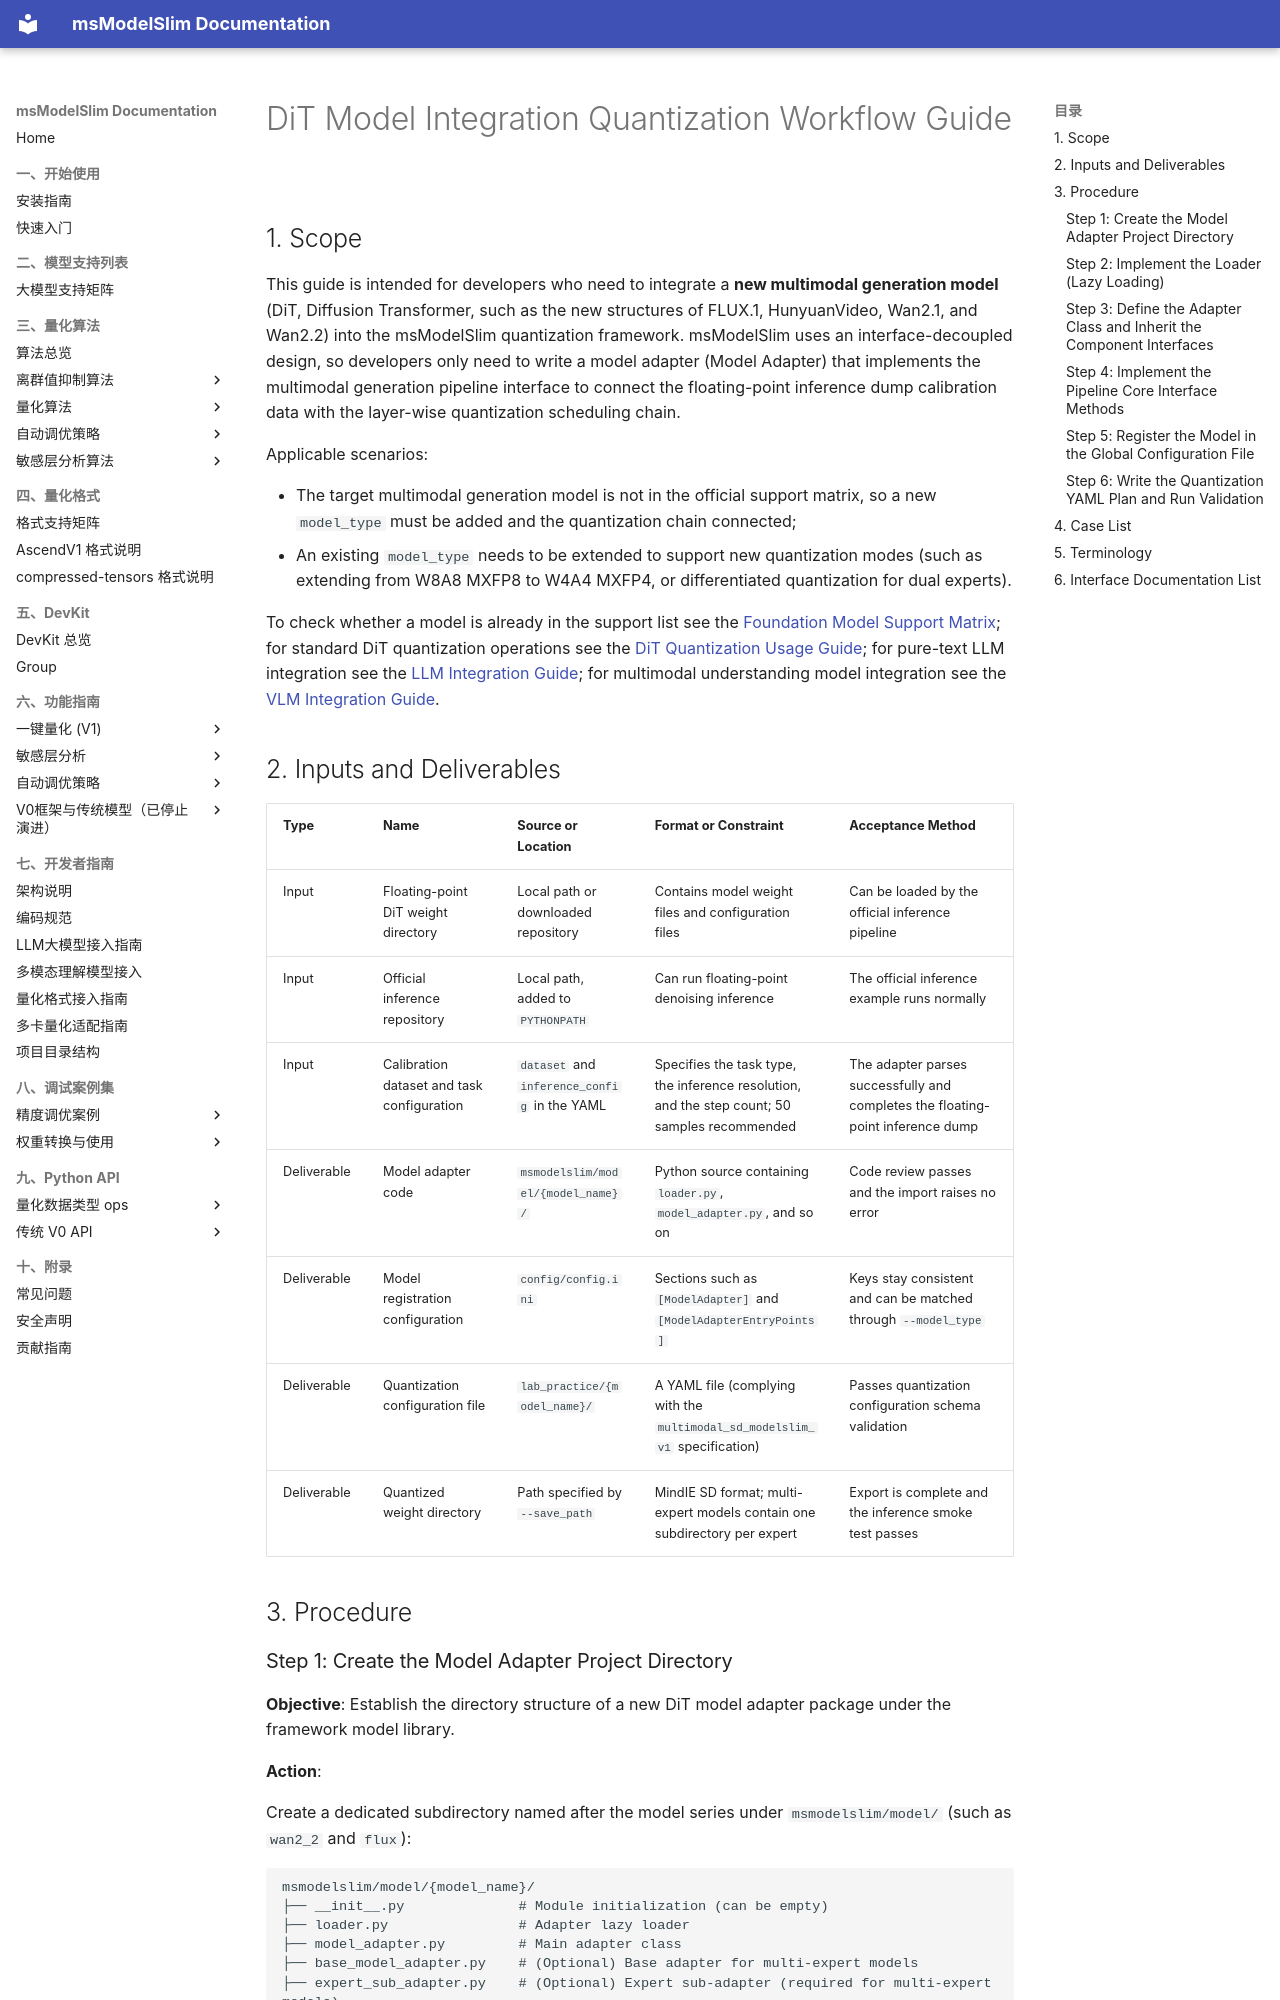

repository: Ascend/msmodelslim · page: en/knowledge_base/ptq/dit/integration_guide_diffusion_transformer_quantization/index.html · generator: mkdocs

# DiT Model Integration Quantization Workflow Guide

## 1. Scope

This guide is intended for developers who need to integrate a **new multimodal generation model** (DiT, Diffusion Transformer, such as the new structures of FLUX.1, HunyuanVideo, Wan2.1, and Wan2.2) into the msModelSlim quantization framework. msModelSlim uses an interface-decoupled design, so developers only need to write a model adapter (Model Adapter) that implements the multimodal generation pipeline interface to connect the floating-point inference dump calibration data with the layer-wise quantization scheduling chain.

Applicable scenarios:

- The target multimodal generation model is not in the official support matrix, so a new `model_type` must be added and the quantization chain connected;
- An existing `model_type` needs to be extended to support new quantization modes (such as extending from W8A8 MXFP8 to W4A4 MXFP4, or differentiated quantization for dual experts).

To check whether a model is already in the support list see the [Foundation Model Support Matrix](../../model/README.md); for standard DiT quantization operations see the [DiT Quantization Usage Guide](usage_diffusion_transformer_quantization.md); for pure-text LLM integration see the [LLM Integration Guide](../llm/integration_guide_large_language_model_quantization.md); for multimodal understanding model integration see the [VLM Integration Guide](../vlm/integration_guide_vision_transformer_quantization.md).

## 2. Inputs and Deliverables

| Type | Name | Source or Location | Format or Constraint | Acceptance Method |
| --- | --- | --- | --- | --- |
| Input | Floating-point DiT weight directory | Local path or downloaded repository | Contains model weight files and configuration files | Can be loaded by the official inference pipeline |
| Input | Official inference repository | Local path, added to `PYTHONPATH` | Can run floating-point denoising inference | The official inference example runs normally |
| Input | Calibration dataset and task configuration | `dataset` and `inference_config` in the YAML | Specifies the task type, the inference resolution, and the step count; 50 samples recommended | The adapter parses successfully and completes the floating-point inference dump |
| Deliverable | Model adapter code | `msmodelslim/model/{model_name}/` | Python source containing `loader.py`, `model_adapter.py`, and so on | Code review passes and the import raises no error |
| Deliverable | Model registration configuration | `config/config.ini` | Sections such as `[ModelAdapter]` and `[ModelAdapterEntryPoints]` | Keys stay consistent and can be matched through `--model_type` |
| Deliverable | Quantization configuration file | `lab_practice/{model_name}/` | A YAML file (complying with the `multimodal_sd_modelslim_v1` specification) | Passes quantization configuration schema validation |
| Deliverable | Quantized weight directory | Path specified by `--save_path` | MindIE SD format; multi-expert models contain one subdirectory per expert | Export is complete and the inference smoke test passes |

## 3. Procedure
